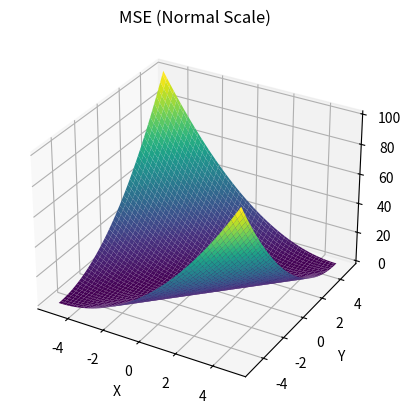
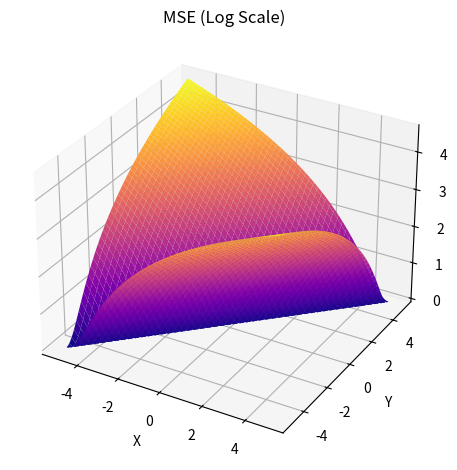

Here is the Python script that generated these plots, in order:
import numpy as np
import matplotlib.pyplot as plt


x = np.linspace(-5, 5, 100)
y = np.linspace(-5, 5, 100)
X, Y = np.meshgrid(x, y)
Z = (X - Y) ** 2

fig, ax1 = plt.subplots(subplot_kw = {"projection": "3d"})
ax1.plot_surface(X, Y, Z, cmap = 'viridis')
ax1.set_title('MSE (Normal Scale)')
ax1.set_xlabel('X')
ax1.set_ylabel('Y')
ax1.set_zlabel('Z')

fig, ax2 = plt.subplots(subplot_kw = {"projection": "3d"})
Z_log = np.log1p(Z)
ax2.plot_surface(X, Y, Z_log, cmap = 'plasma')
ax2.set_title('MSE (Log Scale)')
ax2.set_xlabel('X')
ax2.set_ylabel('Y')
ax2.set_zlabel('log(Z)')

plt.tight_layout()
plt.show()